3-way image classification set "assets" from GitHub (SirYorch/mobile-app-zernike-shape-signature); label vocabulary: circle, square, triangle.

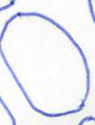
Label: circle

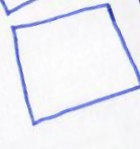
Label: square

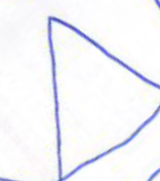
Label: triangle

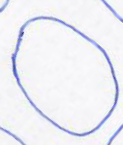
Label: circle

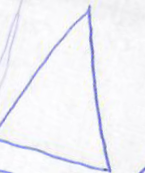
Label: triangle

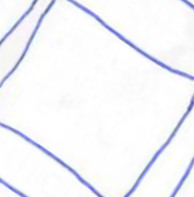
Label: square
